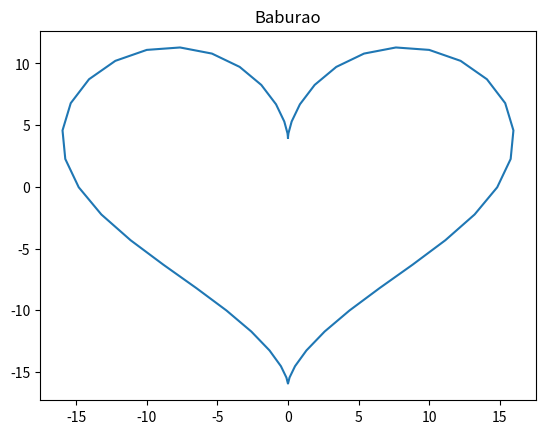

The matplotlib source for this figure: (Note: this script raises an exception after producing the figure.)
# Importing libraries
import numpy as np
from matplotlib import pyplot as plt

# Creating equally spaced 100 data in range 0 to 2*pi
theta = np.linspace(0, 2 * np.pi, 50)

# Generating x and y data
x = 16 * (np.sin(theta) ** 3)
y = 12 * np.cos(theta) - 5 * np.cos(2 * theta) - 2 * np.cos(3 * theta) - np.cos(4 * theta)

# Plotting
plt.plot(x, y)
plt.title('Baburao')

plt.savefig('results/9dfef58d-fdd2-4f51-aaf4-839d9b7fa624.png')